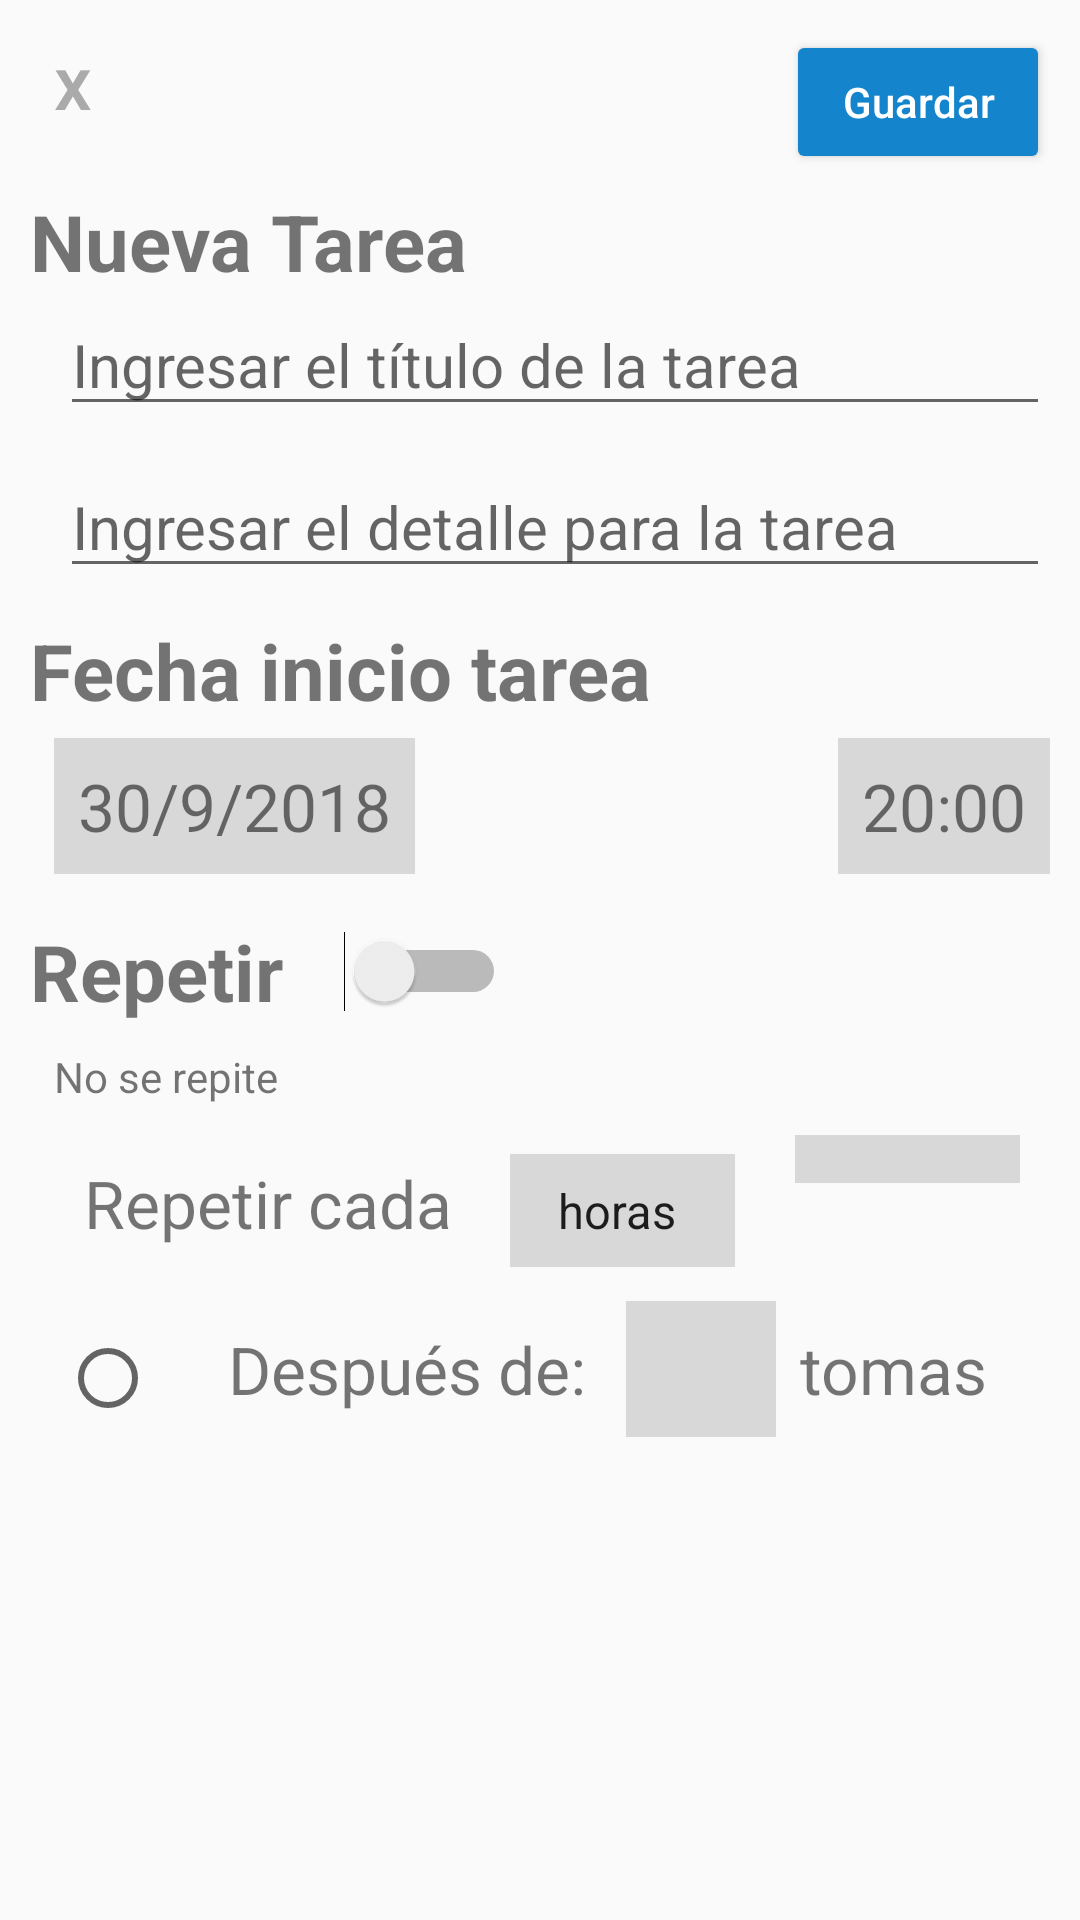

Here is an Android app screen rendered from its layout file. Give the layout XML and the strings, colors and styles it references.
<!-- AndroidManifest.xml: application theme AppTheme -->
<!-- res/layout/fragment_nueva_tarea.xml -->
<?xml version="1.0" encoding="utf-8"?>
<LinearLayout xmlns:android="http://schemas.android.com/apk/res/android"
    xmlns:tools="http://schemas.android.com/tools"
    android:layout_width="match_parent"
    android:layout_height="match_parent"
    android:orientation="vertical"
    android:padding="10dp"
    tools:context=".view.fragment.NuevaTareaFragment">

    <RelativeLayout
        android:layout_width="match_parent"
        android:layout_height="wrap_content"
        android:layout_marginBottom="5dp">

        <Button
            android:id="@+id/btnCancelar"
            android:layout_width="wrap_content"
            android:layout_height="wrap_content"
            android:layout_marginLeft="8dp"
            android:background="@android:color/transparent"
            android:text="x"
            android:textAllCaps="false"
            android:gravity="left"
            android:textColor="@android:color/darker_gray"
            android:textSize="25sp" />

        <Button
            android:id="@+id/btnGuardar"
            android:layout_width="wrap_content"
            android:layout_height="wrap_content"
            android:layout_alignParentEnd="true"
            android:text="Guardar"
            android:textColor="@android:color/white"
            android:textAllCaps="false"
            android:backgroundTint="@color/azul" />

    </RelativeLayout>

   <TextView
       android:layout_width="match_parent"
       android:layout_height="wrap_content"
       android:text="Nueva Tarea"
       android:textSize="26sp"
       android:textStyle="bold"/>

    <EditText
        android:id="@+id/txtTituloTarea"
        android:layout_width="match_parent"
        android:layout_height="wrap_content"
        android:maxLines="4"
        android:layout_marginLeft="10dp"
        android:hint="Ingresar el título de la tarea"
        android:textSize="20sp"/>

    <EditText
        android:id="@+id/txtDetalleTarea"
        android:layout_width="match_parent"
        android:layout_height="wrap_content"
        android:layout_marginLeft="10dp"
        android:layout_marginTop="10dp"
        android:hint="Ingresar el detalle para la tarea"
        android:textSize="20sp"/>

    <TextView
        android:layout_width="match_parent"
        android:layout_height="wrap_content"
        android:text="Fecha inicio tarea"
        android:layout_marginTop="10dp"
        android:textSize="26sp"
        android:textStyle="bold"/>

    <RelativeLayout
        android:layout_width="match_parent"
        android:layout_height="wrap_content"
        android:layout_marginBottom="5dp"
        android:layout_marginTop="5dp">

        <TextView
            android:id="@+id/txtFecha"
            android:layout_width="wrap_content"
            android:layout_height="wrap_content"
            android:text="30/9/2018"
            android:layout_marginLeft="8dp"
            android:background="@color/no_title"
            android:padding="8dp"
            android:textSize="22sp"/>

        <TextView
            android:id="@+id/txtHora"
            android:layout_width="wrap_content"
            android:layout_height="wrap_content"
            android:layout_alignParentEnd="true"
            android:padding="8dp"
            android:text="20:00"
            android:background="@color/no_title"
            android:textSize="22sp" />

    </RelativeLayout>

    <LinearLayout
        android:layout_width="match_parent"
        android:layout_height="wrap_content"
        android:layout_marginTop="10dp"
        android:layout_marginBottom="8dp"
        android:orientation="horizontal">

        <TextView
            android:layout_width="wrap_content"
            android:layout_height="wrap_content"
            android:text="Repetir"
            android:textSize="26sp"
            android:textStyle="bold"/>
        <Switch
            android:id="@+id/switchRepetir"
            android:layout_width="wrap_content"
            android:layout_height="wrap_content"
            android:layout_gravity="center"
            android:layout_marginLeft="20dp"/>

    </LinearLayout>

    <TextView
        android:id="@+id/txtRepetir"
        android:layout_width="wrap_content"
        android:layout_height="wrap_content"
        android:text="No se repite"
        android:layout_marginLeft="8dp"
        android:textSize="14sp"/>

    <include layout="@layout/include_repeticion"/>


</LinearLayout>
<!-- res/layout/include_repeticion.xml (included above) -->
<?xml version="1.0" encoding="utf-8"?>
<LinearLayout
    xmlns:android="http://schemas.android.com/apk/res/android" android:layout_width="match_parent"
    android:layout_height="match_parent"
    android:padding="10dp"
    android:id="@+id/linearRepetir"
    android:orientation="vertical">

   <LinearLayout
        android:layout_width="match_parent"
        android:layout_height="wrap_content"
        android:orientation="horizontal"
        android:weightSum="10">

        <TextView
            android:id="@+id/txtFecha"
            android:layout_width="0dp"
            android:layout_height="wrap_content"
            android:layout_weight="5"
            android:text="Repetir cada"
            android:padding="8dp"
            android:textSize="22sp"/>

        <Spinner
            android:id="@+id/spTipo"
            android:layout_width="0dp"
            android:layout_weight="2.5"
            android:padding="8dp"
            android:background="@color/no_title"
            android:layout_height="wrap_content"
            android:layout_marginRight="20dp"
            android:entries="@array/repe_dias" />
        <Spinner
            android:id="@+id/spHsMin"
            android:layout_width="0dp"
            android:layout_weight="2.5"
            android:layout_height="wrap_content"
            android:padding="8dp"
            android:background="@color/no_title"/>

    </LinearLayout>

    <LinearLayout
        android:layout_width="match_parent"
        android:layout_height="wrap_content"
        android:layout_marginTop="10dp"
        android:visibility="gone"
        android:orientation="horizontal">
        <RadioButton
            android:id="@+id/rbFinaliza"
            android:layout_width="wrap_content"
            android:layout_height="wrap_content"
            android:padding="8dp"/>
        <TextView
            android:layout_width="wrap_content"
            android:layout_height="wrap_content"
            android:text="Finaliza el: "
            android:padding="8dp"
            android:textSize="22sp"/>

        <TextView
            android:id="@+id/txtFechaFin"
            android:layout_width="wrap_content"
            android:layout_height="wrap_content"
            android:padding="8dp"
            android:background="@color/no_title"
            android:text="__/__/____"
            android:textSize="22sp"/>

    </LinearLayout>

    <LinearLayout
        android:layout_width="match_parent"
        android:layout_height="wrap_content"
        android:layout_marginTop="10dp"
        android:orientation="horizontal">
        <RadioButton
            android:id="@+id/rbCantTomas"
            android:layout_width="wrap_content"
            android:layout_height="wrap_content"
            android:padding="8dp"/>
        <TextView
            android:layout_width="wrap_content"
            android:layout_height="wrap_content"
            android:text="Después de: "
            android:padding="8dp"
            android:textSize="22sp"/>
        <EditText
            android:id="@+id/etCantidadTomas"
            android:layout_width="50dp"
            android:layout_height="wrap_content"
            android:textSize="22sp"
            android:background="@color/no_title"
            android:padding="8dp"
            android:inputType="number"/>

        <TextView
            android:layout_width="wrap_content"
            android:layout_height="wrap_content"
            android:text="tomas"
            android:padding="8dp"
            android:textSize="22sp"/>

    </LinearLayout>


</LinearLayout>
<!-- resources referenced by this layout -->
<resources>
  <string-array name="repe_dias">
          <item>horas</item>
          <item>minutos</item>
      </string-array>
  <color name="azul">#1485CC</color>
  <color name="no_title">#D8D8D8</color>
  <style name="AppTheme" parent="Theme.AppCompat.Light.NoActionBar">
          
          <item name="colorPrimary">@color/colorPrimary</item>
          <item name="colorPrimaryDark">@color/colorPrimaryDark</item>
          <item name="colorAccent">@color/colorAccent</item>
      </style>
  <color name="colorPrimary">#BB291F</color>
  <color name="colorPrimaryDark">#1D2527</color>
  <color name="colorAccent">#FF4081</color>
</resources>
